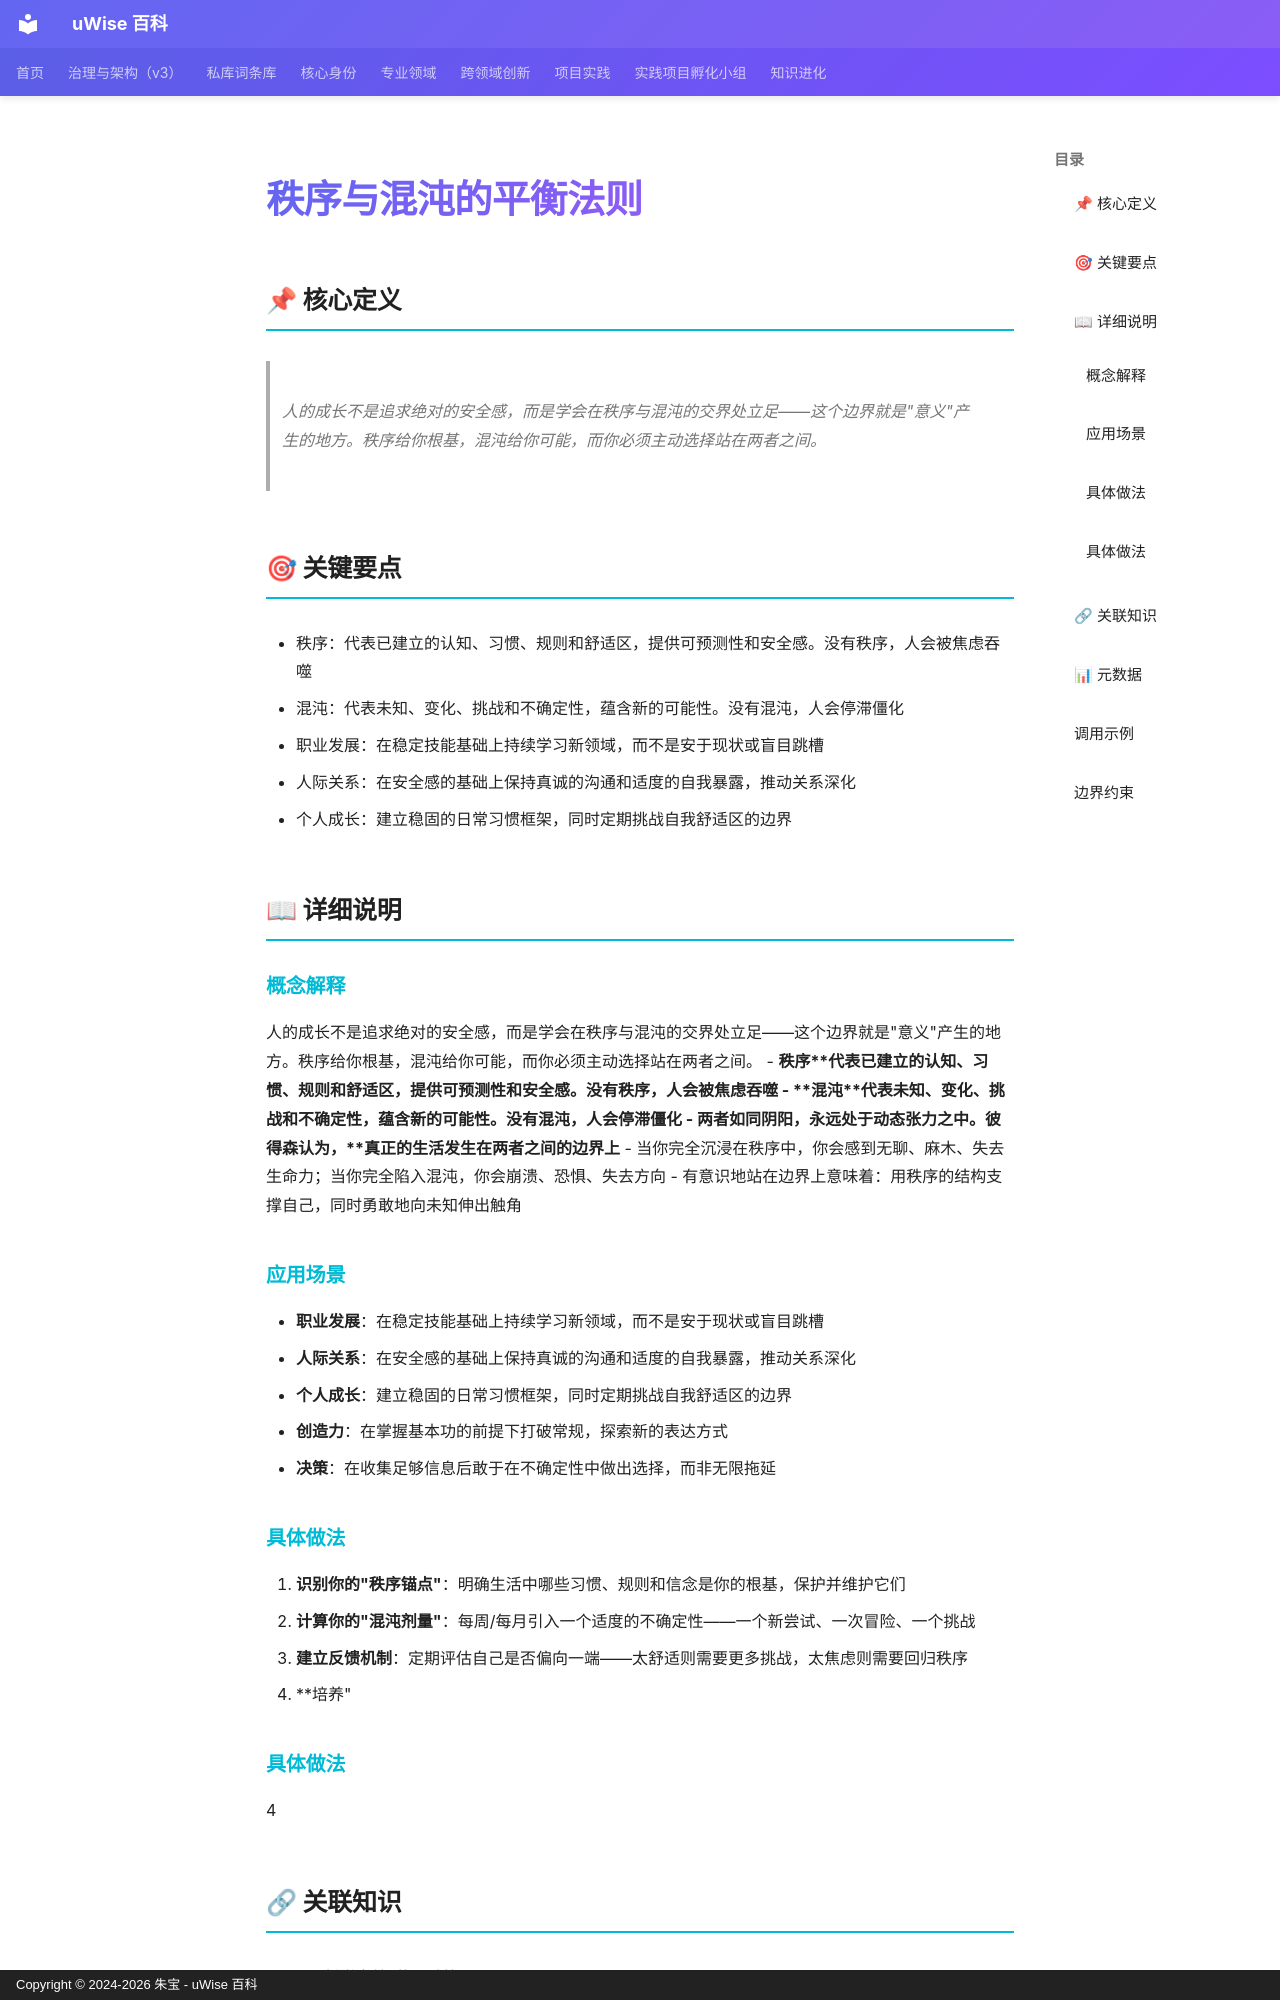

repository: zhubao315/uWise · page: vault-encyclopedia/md-c0c5e38d/index.html · generator: mkdocs · copyright: Copyright © 2024-2026 朱宝 - uWise 百科

---
title: "秩序与混沌的平衡法则"
description: "人的成长不是追求绝对的安全感，而是学会在秩序与混沌的交界处立足——这个边界就是\"意义\"产生的地方。秩序给你根基，混沌给你可能，而你必须主动选择站在两者之间。"
---

# 秩序与混沌的平衡法则

## 📌 核心定义

> 人的成长不是追求绝对的安全感，而是学会在秩序与混沌的交界处立足——这个边界就是"意义"产生的地方。秩序给你根基，混沌给你可能，而你必须主动选择站在两者之间。

## 🎯 关键要点

- 秩序：代表已建立的认知、习惯、规则和舒适区，提供可预测性和安全感。没有秩序，人会被焦虑吞噬
- 混沌：代表未知、变化、挑战和不确定性，蕴含新的可能性。没有混沌，人会停滞僵化
- 职业发展：在稳定技能基础上持续学习新领域，而不是安于现状或盲目跳槽
- 人际关系：在安全感的基础上保持真诚的沟通和适度的自我暴露，推动关系深化
- 个人成长：建立稳固的日常习惯框架，同时定期挑战自我舒适区的边界

## 📖 详细说明

### 概念解释
人的成长不是追求绝对的安全感，而是学会在秩序与混沌的交界处立足——这个边界就是"意义"产生的地方。秩序给你根基，混沌给你可能，而你必须主动选择站在两者之间。
- **秩序**代表已建立的认知、习惯、规则和舒适区，提供可预测性和安全感。没有秩序，人会被焦虑吞噬
- **混沌**代表未知、变化、挑战和不确定性，蕴含新的可能性。没有混沌，人会停滞僵化
- 两者如同阴阳，永远处于动态张力之中。彼得森认为，**真正的生活发生在两者之间的边界上**
- 当你完全沉浸在秩序中，你会感到无聊、麻木、失去生命力；当你完全陷入混沌，你会崩溃、恐惧、失去方向
- 有意识地站在边界上意味着：用秩序的结构支撑自己，同时勇敢地向未知伸出触角

### 应用场景
- **职业发展**：在稳定技能基础上持续学习新领域，而不是安于现状或盲目跳槽
- **人际关系**：在安全感的基础上保持真诚的沟通和适度的自我暴露，推动关系深化
- **个人成长**：建立稳固的日常习惯框架，同时定期挑战自我舒适区的边界
- **创造力**：在掌握基本功的前提下打破常规，探索新的表达方式
- **决策**：在收集足够信息后敢于在不确定性中做出选择，而非无限拖延

### 具体做法
1. **识别你的"秩序锚点"**：明确生活中哪些习惯、规则和信念是你的根基，保护并维护它们
2. **计算你的"混沌剂量"**：每周/每月引入一个适度的不确定性——一个新尝试、一次冒险、一个挑战
3. **建立反馈机制**：定期评估自己是否偏向一端——太舒适则需要更多挑战，太焦虑则需要回归秩序
4. **培养"

### 具体做法
4
